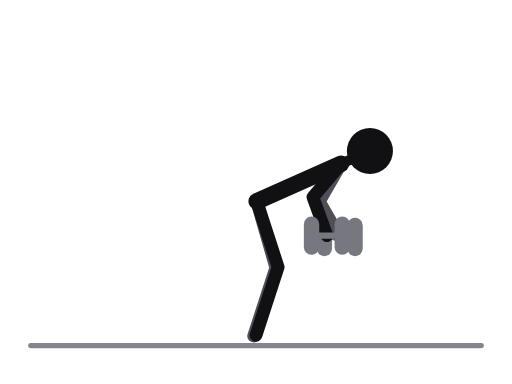
t = 0.00 s
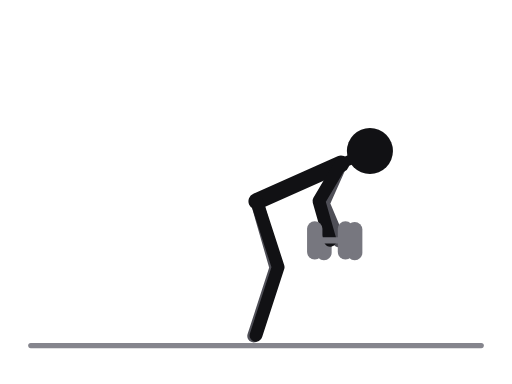
t = 0.31 s
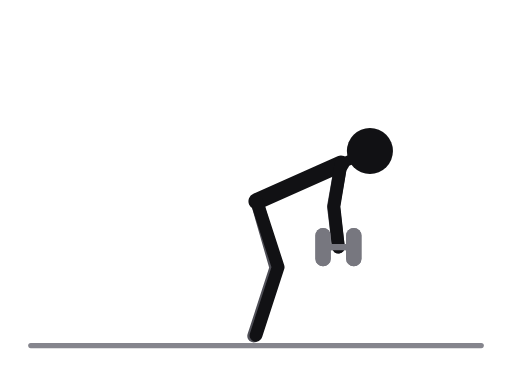
t = 0.69 s
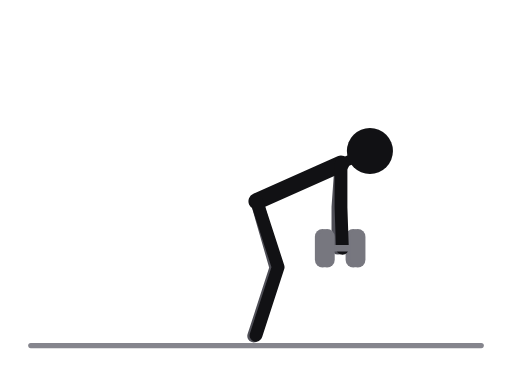
t = 1.00 s
t = 1.31 s: frame unchanged from t = 0.69 s, image omitted
t = 1.69 s: frame unchanged from t = 0.31 s, image omitted

The animated SVG that drew these frames (rendered in a browser with its animation timeline set to each time). Animation: 26 SMIL elements (animate=26); one cycle of 2.00 s, repeats indefinitely.

<svg xmlns="http://www.w3.org/2000/svg" viewBox="0 0 400 300" role="img" aria-label="Bent-over dumbbell row"><title>Bent-over dumbbell row</title><style>.ill-s-near{stroke:var(--ill-near,#111114)}.ill-f-near{fill:var(--ill-near,#111114)}.ill-s-far{stroke:var(--ill-far,#4F4F57)}.ill-f-far{fill:var(--ill-far,#4F4F57)}.ill-s-prop{stroke:var(--ill-prop,#85858D)}.ill-f-prop{fill:var(--ill-prop,#85858D)}.ill-s-floor{stroke:var(--ill-floor,#85858D)}.ill-f-floor{fill:var(--ill-floor,#85858D)}.ill-s-iron{stroke:var(--ill-iron,#77777F)}.ill-f-iron{fill:var(--ill-iron,#77777F)}.ill-s-ironin{stroke:var(--ill-ironin,#E6E6EA)}.ill-f-ironin{fill:var(--ill-ironin,#E6E6EA)}.ill-s-arrow{stroke:var(--ill-arrow,#008F45)}.ill-f-arrow{fill:var(--ill-arrow,#008F45)}@media (prefers-color-scheme:dark){svg{--ill-near:#F5F5F7;--ill-far:#BEBEC5;--ill-prop:#8E8E96;--ill-floor:#8E8E96;--ill-iron:#9E9EA6;--ill-ironin:#2A2A30;--ill-arrow:#3DFF8F;}}</style><g stroke-linecap="round" stroke-linejoin="round"><line class="ill-s-floor" x1="24" y1="270" x2="376" y2="270" stroke-width="4"/><line class="ill-s-iron" x1="277.4" y1="185.1" x2="253.4" y2="185.1" stroke-width="5"><animate attributeName="x1" values="277.4;277.2;276.8;276.3;276;276.3;276.8;277.2;277.4" keyTimes="0;0.125;0.25;0.375;0.5;0.625;0.75;0.875;1" dur="2.0s" repeatCount="indefinite"/><animate attributeName="y1" values="185.1;187.4;191.4;193.6;193.9;193.6;191.4;187.4;185.1" keyTimes="0;0.125;0.25;0.375;0.5;0.625;0.75;0.875;1" dur="2.0s" repeatCount="indefinite"/><animate attributeName="x2" values="253.4;253.2;252.8;252.3;252;252.3;252.8;253.2;253.4" keyTimes="0;0.125;0.25;0.375;0.5;0.625;0.75;0.875;1" dur="2.0s" repeatCount="indefinite"/><animate attributeName="y2" values="185.1;187.4;191.4;193.6;193.9;193.6;191.4;187.4;185.1" keyTimes="0;0.125;0.25;0.375;0.5;0.625;0.75;0.875;1" dur="2.0s" repeatCount="indefinite"/></line><line class="ill-s-iron" x1="277.4" y1="176.1" x2="277.4" y2="194.1" stroke-width="12"><animate attributeName="x1" values="277.4;277.2;276.8;276.3;276;276.3;276.8;277.2;277.4" keyTimes="0;0.125;0.25;0.375;0.5;0.625;0.75;0.875;1" dur="2.0s" repeatCount="indefinite"/><animate attributeName="y1" values="176.1;178.4;182.4;184.6;184.9;184.6;182.4;178.4;176.1" keyTimes="0;0.125;0.25;0.375;0.5;0.625;0.75;0.875;1" dur="2.0s" repeatCount="indefinite"/><animate attributeName="x2" values="277.4;277.2;276.8;276.3;276;276.3;276.8;277.2;277.4" keyTimes="0;0.125;0.25;0.375;0.5;0.625;0.75;0.875;1" dur="2.0s" repeatCount="indefinite"/><animate attributeName="y2" values="194.1;196.4;200.4;202.6;202.9;202.6;200.4;196.4;194.1" keyTimes="0;0.125;0.25;0.375;0.5;0.625;0.75;0.875;1" dur="2.0s" repeatCount="indefinite"/></line><line class="ill-s-iron" x1="253.4" y1="176.1" x2="253.4" y2="194.1" stroke-width="12"><animate attributeName="x1" values="253.4;253.2;252.8;252.3;252;252.3;252.8;253.2;253.4" keyTimes="0;0.125;0.25;0.375;0.5;0.625;0.75;0.875;1" dur="2.0s" repeatCount="indefinite"/><animate attributeName="y1" values="176.1;178.4;182.4;184.6;184.9;184.6;182.4;178.4;176.1" keyTimes="0;0.125;0.25;0.375;0.5;0.625;0.75;0.875;1" dur="2.0s" repeatCount="indefinite"/><animate attributeName="x2" values="253.4;253.2;252.8;252.3;252;252.3;252.8;253.2;253.4" keyTimes="0;0.125;0.25;0.375;0.5;0.625;0.75;0.875;1" dur="2.0s" repeatCount="indefinite"/><animate attributeName="y2" values="194.1;196.4;200.4;202.6;202.9;202.6;200.4;196.4;194.1" keyTimes="0;0.125;0.25;0.375;0.5;0.625;0.75;0.875;1" dur="2.0s" repeatCount="indefinite"/></line><polyline class="ill-s-far" points="200.6,157.3 215.5,209.2 198.2,262.5" fill="none" stroke-width="10"/><polyline class="ill-s-far" points="266.4,128 249.4,157.4 265.4,185.1" fill="none" stroke-width="10"><animate attributeName="points" values="266.4,128 249.4,157.4 265.4,185.1;266.4,128 251.4,158.5 265.2,187.4;266.4,128 256.5,160.5 264.8,191.4;266.4,128 261.8,161.7 264.3,193.6;266.4,128 264,161.9 264,193.9;266.4,128 261.8,161.7 264.3,193.6;266.4,128 256.5,160.5 264.8,191.4;266.4,128 251.4,158.5 265.2,187.4;266.4,128 249.4,157.4 265.4,185.1" keyTimes="0;0.125;0.25;0.375;0.5;0.625;0.75;0.875;1" dur="2.0s" repeatCount="indefinite"/></polyline><line class="ill-s-near" x1="266.4" y1="128" x2="200.6" y2="157.3" stroke-width="13"/><line class="ill-s-near" x1="266.4" y1="128" x2="289" y2="118" stroke-width="8"/><polyline class="ill-s-near" points="200.6,157.3 217.3,208.7 200,262" fill="none" stroke-width="10"/><polyline class="ill-s-near" points="266.4,128 244.5,154 255.4,184.1" fill="none" stroke-width="10"><animate attributeName="points" values="266.4,128 244.5,154 255.4,184.1;266.4,128 247.3,156.1 256.9,186.6;266.4,128 254.8,159.9 260.9,191.3;266.4,128 262.9,161.8 265.5,193.7;266.4,128 266.4,162 267.5,194;266.4,128 262.9,161.8 265.5,193.7;266.4,128 254.8,159.9 260.9,191.3;266.4,128 247.3,156.1 256.9,186.6;266.4,128 244.5,154 255.4,184.1" keyTimes="0;0.125;0.25;0.375;0.5;0.625;0.75;0.875;1" dur="2.0s" repeatCount="indefinite"/></polyline><circle class="ill-f-near" cx="289" cy="118" r="18"/><line class="ill-s-iron" x1="267.4" y1="184.1" x2="243.4" y2="184.1" stroke-width="5"><animate attributeName="x1" values="267.4;268.9;272.9;277.5;279.5;277.5;272.9;268.9;267.4" keyTimes="0;0.125;0.25;0.375;0.5;0.625;0.75;0.875;1" dur="2.0s" repeatCount="indefinite"/><animate attributeName="y1" values="184.1;186.6;191.3;193.7;194;193.7;191.3;186.6;184.1" keyTimes="0;0.125;0.25;0.375;0.5;0.625;0.75;0.875;1" dur="2.0s" repeatCount="indefinite"/><animate attributeName="x2" values="243.4;244.9;248.9;253.5;255.5;253.5;248.9;244.9;243.4" keyTimes="0;0.125;0.25;0.375;0.5;0.625;0.75;0.875;1" dur="2.0s" repeatCount="indefinite"/><animate attributeName="y2" values="184.1;186.6;191.3;193.7;194;193.7;191.3;186.6;184.1" keyTimes="0;0.125;0.25;0.375;0.5;0.625;0.75;0.875;1" dur="2.0s" repeatCount="indefinite"/></line><line class="ill-s-iron" x1="267.4" y1="175.1" x2="267.4" y2="193.1" stroke-width="12"><animate attributeName="x1" values="267.4;268.9;272.9;277.5;279.5;277.5;272.9;268.9;267.4" keyTimes="0;0.125;0.25;0.375;0.5;0.625;0.75;0.875;1" dur="2.0s" repeatCount="indefinite"/><animate attributeName="y1" values="175.1;177.6;182.3;184.7;185;184.7;182.3;177.6;175.1" keyTimes="0;0.125;0.25;0.375;0.5;0.625;0.75;0.875;1" dur="2.0s" repeatCount="indefinite"/><animate attributeName="x2" values="267.4;268.9;272.9;277.5;279.5;277.5;272.9;268.9;267.4" keyTimes="0;0.125;0.25;0.375;0.5;0.625;0.75;0.875;1" dur="2.0s" repeatCount="indefinite"/><animate attributeName="y2" values="193.1;195.6;200.3;202.7;203;202.7;200.3;195.6;193.1" keyTimes="0;0.125;0.25;0.375;0.5;0.625;0.75;0.875;1" dur="2.0s" repeatCount="indefinite"/></line><line class="ill-s-iron" x1="243.4" y1="175.1" x2="243.4" y2="193.1" stroke-width="12"><animate attributeName="x1" values="243.4;244.9;248.9;253.5;255.5;253.5;248.9;244.9;243.4" keyTimes="0;0.125;0.25;0.375;0.5;0.625;0.75;0.875;1" dur="2.0s" repeatCount="indefinite"/><animate attributeName="y1" values="175.1;177.6;182.3;184.7;185;184.7;182.3;177.6;175.1" keyTimes="0;0.125;0.25;0.375;0.5;0.625;0.75;0.875;1" dur="2.0s" repeatCount="indefinite"/><animate attributeName="x2" values="243.4;244.9;248.9;253.5;255.5;253.5;248.9;244.9;243.4" keyTimes="0;0.125;0.25;0.375;0.5;0.625;0.75;0.875;1" dur="2.0s" repeatCount="indefinite"/><animate attributeName="y2" values="193.1;195.6;200.3;202.7;203;202.7;200.3;195.6;193.1" keyTimes="0;0.125;0.25;0.375;0.5;0.625;0.75;0.875;1" dur="2.0s" repeatCount="indefinite"/></line></g></svg>
